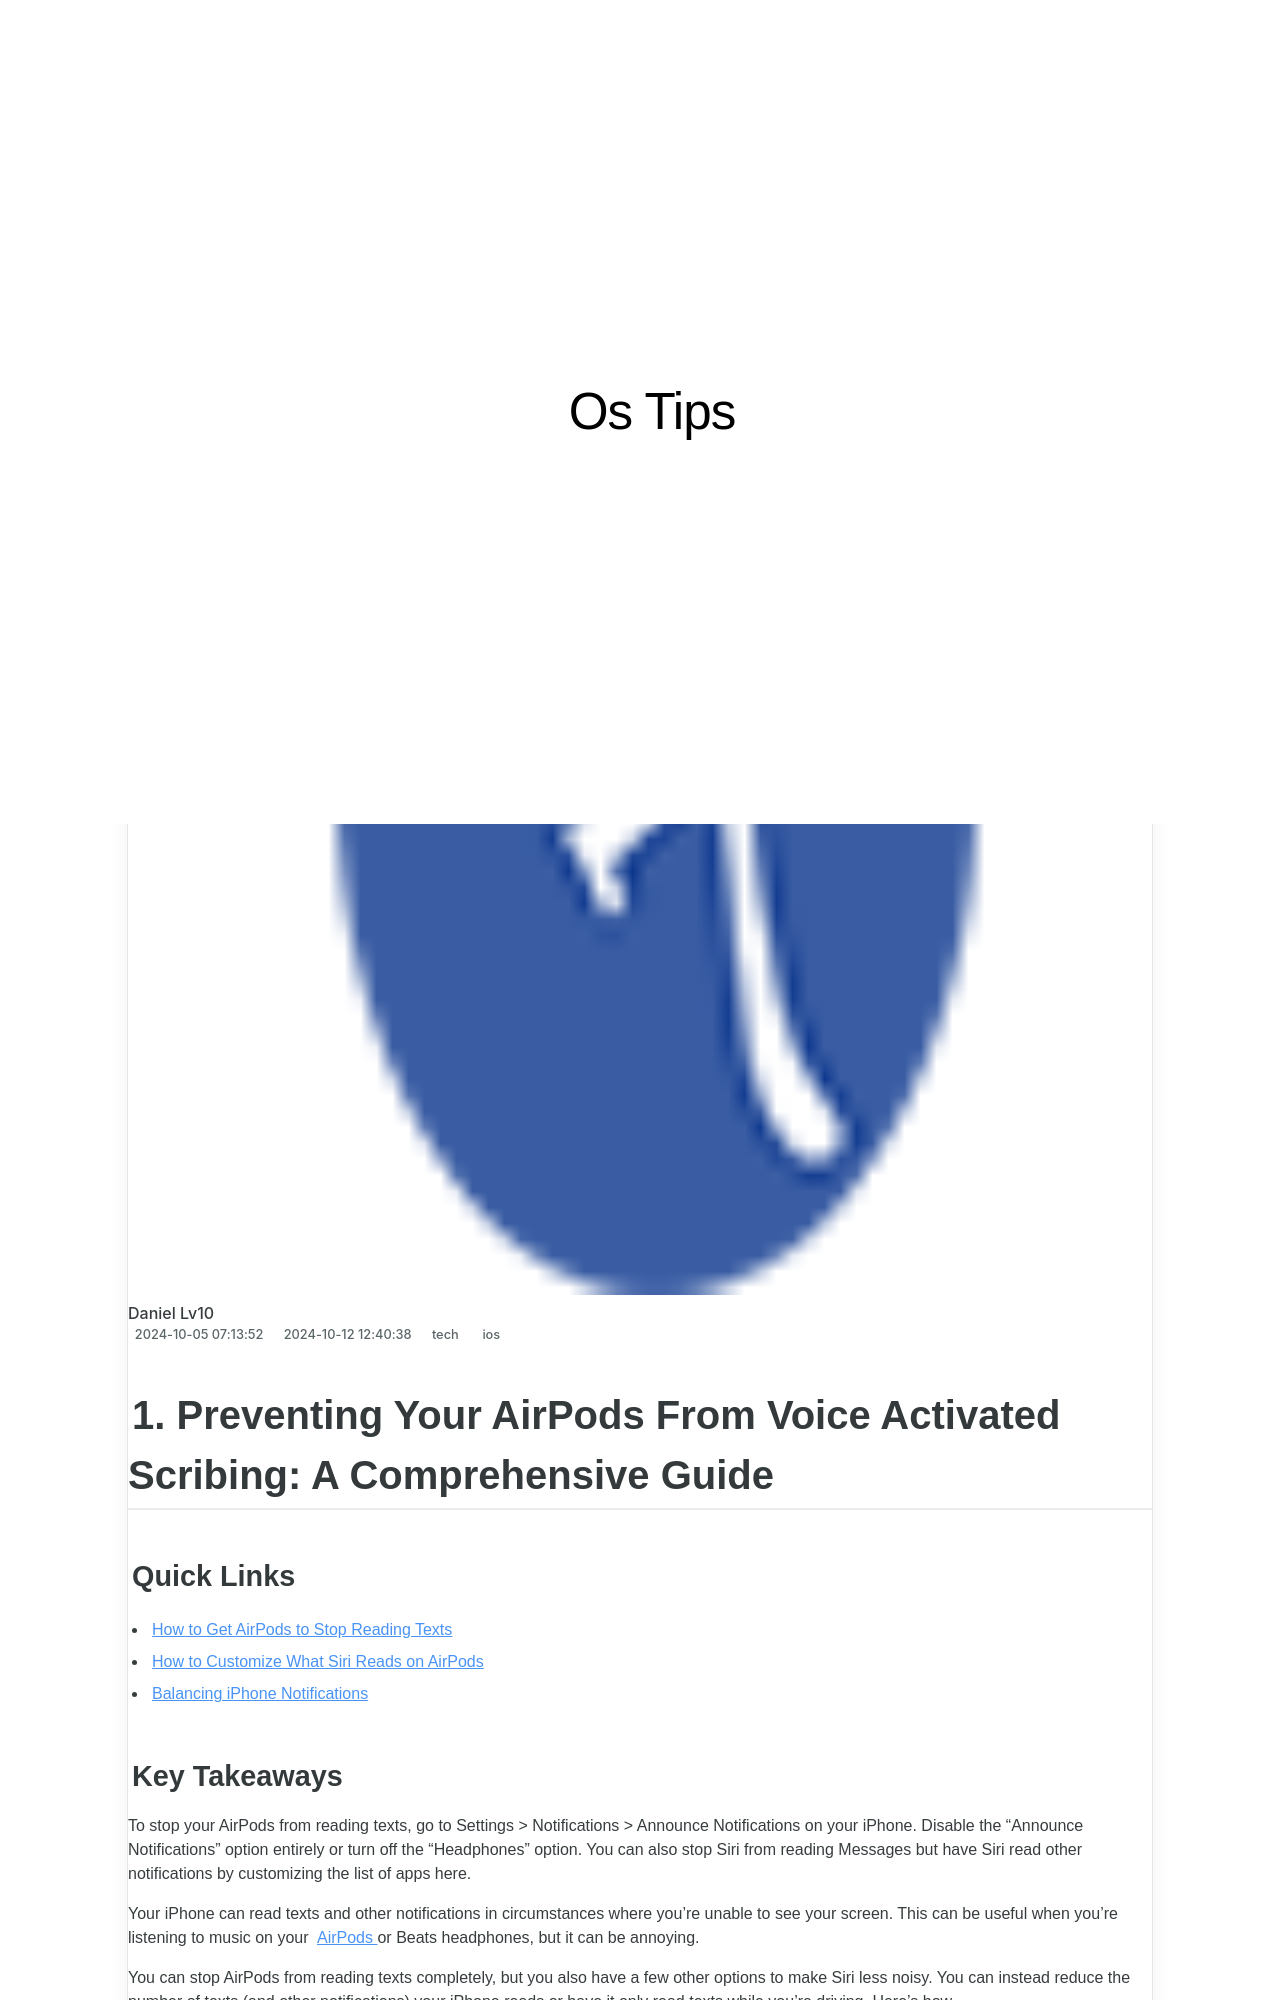

repository: techidaily/site-os-tips · page: 1-preventing-your-airpods-from-voice-activated-scribing-a-comprehensive-guide/index.html · generator: jekyll

---
title: "1. Preventing Your AirPods From Voice Activated Scribing: A Comprehensive Guide"
date: 2024-10-05T07:13:52.047Z
updated: 2024-10-12T12:40:38.036Z
tags:
  - ios
categories:
  - tech
thumbnail: https://thmb.techidaily.com/368a70a14b371c8e08eacb0b3d4a99240a39fbb092918116ea6d8f331f8e83e6.jpg
---

## 1. Preventing Your AirPods From Voice Activated Scribing: A Comprehensive Guide

### Quick Links

* [How to Get AirPods to Stop Reading Texts](https://screen-recording.techidaily.com/2024-approved-activating-built-in-screen-recorders-mate-1020-and-p-series-devices-p20-p10/)
* [How to Customize What Siri Reads on AirPods](https://review-topics.techidaily.com/in-2024-fake-the-location-to-get-around-the-mlb-blackouts-on-tecno-spark-go-2023-drfone-by-drfone-virtual-android/)
* [Balancing iPhone Notifications](https://tech-recovery.techidaily.com/how-fast-memory-speeds-up-processing-a-deep-dive-into-latency-effects/)

### Key Takeaways

 To stop your AirPods from reading texts, go to Settings > Notifications > Announce Notifications on your iPhone. Disable the "Announce Notifications" option entirely or turn off the "Headphones" option. You can also stop Siri from reading Messages but have Siri read other notifications by customizing the list of apps here.

 Your iPhone can read texts and other notifications in circumstances where you're unable to see your screen. This can be useful when you're listening to music on your [AirPods](https://win11-tips.techidaily.com/resolving-spotify-freeze-issue-in-windows-11-os/) or Beats headphones, but it can be annoying.

 You can stop AirPods from reading texts completely, but you also have a few other options to make Siri less noisy. You can instead reduce the number of texts (and other notifications) your iPhone reads or have it only read texts while you're driving. Here's how.
